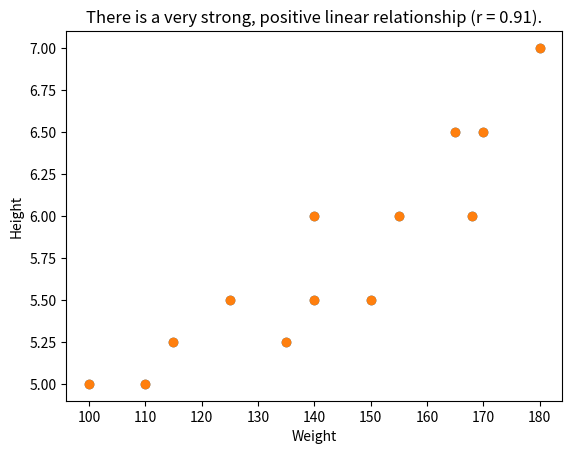

Generate this figure with matplotlib:
# Exercise 6: Scatterplot

# generate list of numbers for height
y = [5, 5.5, 5, 5.5, 6, 6.5, 6, 6.5, 7, 5.5, 5.25, 6, 5.25]
print(y)

# create a list of numbers for weight
x = [100, 150, 110, 140, 140, 170, 168, 165, 180, 125, 115, 155, 135]
print(x)

# create histogram
import matplotlib.pyplot as plt
plt.scatter(x, y) # generate scatterplot
plt.xlabel('Weight') # label x-axis
plt.ylabel('Height') # label y-axis
plt.show() # print plot

# calculate pearson correlations
from scipy.stats import pearsonr
correlation_coeff, p_value = pearsonr(x, y)
print(correlation_coeff)

# Set up some logic
# [redacted]
if correlation_coeff == 1.00:
    title = 'There is a perfect positive linear relationship (r = {0:0.2f}).'.format(correlation_coeff)
elif correlation_coeff >= 0.8:
    title = 'There is a very strong, positive linear relationship (r = {0:0.2f}).'.format(correlation_coeff)
elif correlation_coeff >= 0.6:
    title = 'There is a strong, positive linear relationship (r = {0:0.2f}).'.format(correlation_coeff)
elif correlation_coeff >= 0.4:
    title = 'There is a moderate, positive linear relationship (r = {0:0.2f}).'.format(correlation_coeff)
elif correlation_coeff >= 0.2:
    title = 'There is a weak, positive linear relationship (r = {0:0.2f}).'.format(correlation_coeff)
elif correlation_coeff > 0:
    title = 'There is a very weak, positive linear relationship (r = {0:0.2f}).'.format(correlation_coeff)
elif correlation_coeff == 0:
    title = 'There is no linear relationship (r = {0:0.2f}).'.format(correlation_coeff)
elif correlation_coeff <= -0.8:
    title = 'There is a very strong, negative linear relationship (r = {0:0.2f}).'.format(correlation_coeff)
elif correlation_coeff <= -0.6:
    title = 'There is a strong, negative linear relationship (r = {0:0.2f}).'.format(correlation_coeff)
elif correlation_coeff <= -0.4:
    title = 'There is a moderate, negative linear relationship (r = {0:0.2f}).'.format(correlation_coeff)
elif correlation_coeff <= -0.2:
    title = 'There is a weak, negative linear relationship (r = {0:0.2f}).'.format(correlation_coeff)
else: 
    title = 'There is a very weak, negative linear relationship (r = {0:0.2f}).'.format(correlation_coeff)
print(title)

# Use title as title
import matplotlib.pyplot as plt
plt.scatter(x, y) # generate scatterplot
plt.xlabel('Weight') # label x-axis
plt.ylabel('Height') # label y-axis
plt.title(title) # set programmatic title
plt.show() # print plot
